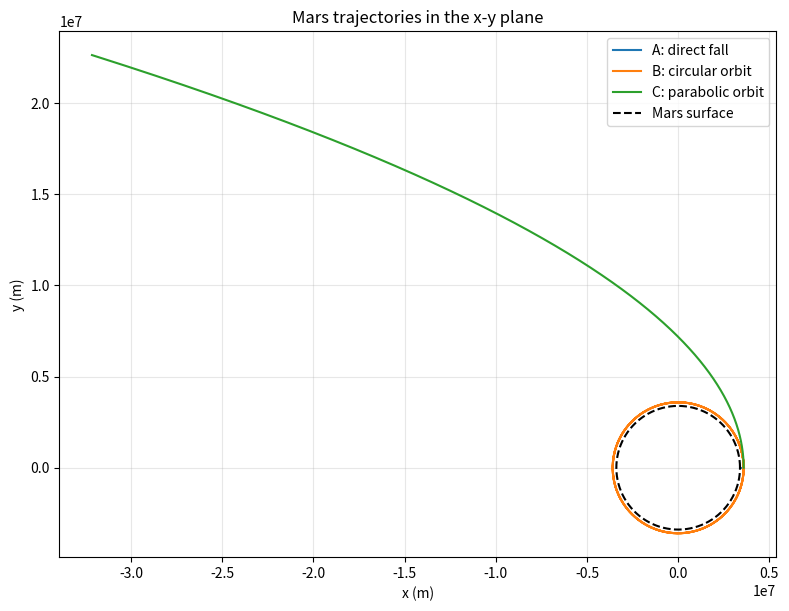

Here is the Python script that generated this plot:
# Mars orbit plot in the x-y plane, using 3D NumPy vectors for position and velocity.
# This follows the same Verlet structure as spring_by_verlet.py.

import numpy as np
import matplotlib.pyplot as plt

G = 6.67430e-11
MARS_MASS = 6.42e23
MARS_RADIUS = 3.3895e6


def acceleration(r):
    r_norm = np.linalg.norm(r)
    if r_norm == 0:
        return np.array([0.0, 0.0, 0.0])
    return -G * MARS_MASS * r / r_norm**3


def integrate_case(r0, v0, dt=1.0, t_max=20000.0, max_steps=200000):
    r = np.array(r0, dtype=float)
    v = np.array(v0, dtype=float)
    r_prev = r - v * dt

    x_hist = [r[0]]
    y_hist = [r[1]]
    z_hist = [r[2]]

    t = 0.0
    step = 0
    while t <= t_max and step < max_steps:
        # same Verlet pattern as spring_by_verlet.py
        a = acceleration(r)
        r_new = 2 * r - r_prev + dt**2 * a
        v = (r_new - r) / dt
        r_prev = r
        r = r_new

        x_hist.append(r[0])
        y_hist.append(r[1])
        z_hist.append(r[2])

        t += dt
        step += 1

        if np.linalg.norm(r) <= MARS_RADIUS:
            break

    return np.array(x_hist), np.array(y_hist), np.array(z_hist)


# A: direct fall toward Mars
h_drop = 2.0e5
rA = np.array([MARS_RADIUS + h_drop, 0.0, 0.0], dtype=float)
vA = np.array([-2000.0, 0.0, 0.0], dtype=float)

# B: circular orbit around Mars
h_orbit = 2.0e5
R_orbit = MARS_RADIUS + h_orbit
v_circ = np.sqrt(G * MARS_MASS / R_orbit)
rB = np.array([R_orbit, 0.0, 0.0], dtype=float)
vB = np.array([0.0, v_circ, 0.0], dtype=float)

# C: parabolic orbit around Mars (escape speed, threshold case)
R_parab = MARS_RADIUS + 2.0e5
v_esc = np.sqrt(2.0 * G * MARS_MASS / R_parab)
rC = np.array([R_parab, 0.0, 0.0], dtype=float)
vC = np.array([0.0, v_esc, 0.0], dtype=float)

xA, yA, zA = integrate_case(rA, vA)
xB, yB, zB = integrate_case(rB, vB)
xC, yC, zC = integrate_case(rC, vC)

# Mars surface for reference in the x-y plane
theta = np.linspace(0, 2 * np.pi, 400)
planet_x = MARS_RADIUS * np.cos(theta)
planet_y = MARS_RADIUS * np.sin(theta)

fig, ax = plt.subplots(figsize=(8, 8))
ax.plot(xA, yA, label='A: direct fall', color='tab:blue')
ax.plot(xB, yB, label='B: circular orbit', color='tab:orange')
ax.plot(xC, yC, label='C: parabolic orbit', color='tab:green')
ax.plot(planet_x, planet_y, 'k--', linewidth=1.5, label='Mars surface')
ax.set_aspect('equal', adjustable='box')
ax.set_xlabel('x (m)')
ax.set_ylabel('y (m)')
ax.set_title('Mars trajectories in the x-y plane')
ax.grid(True, alpha=0.3)
ax.legend()
plt.tight_layout()
plt.show()
